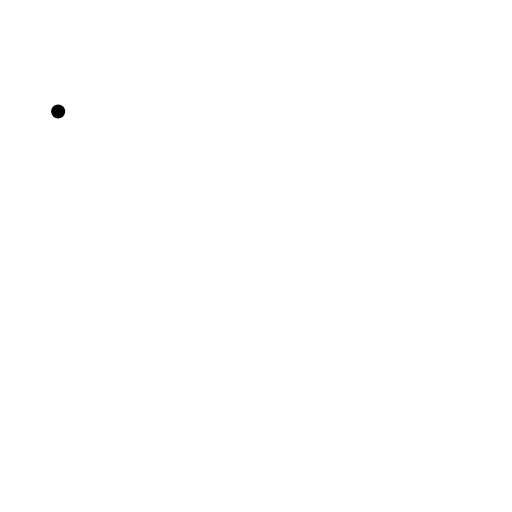
t = 0.00 s
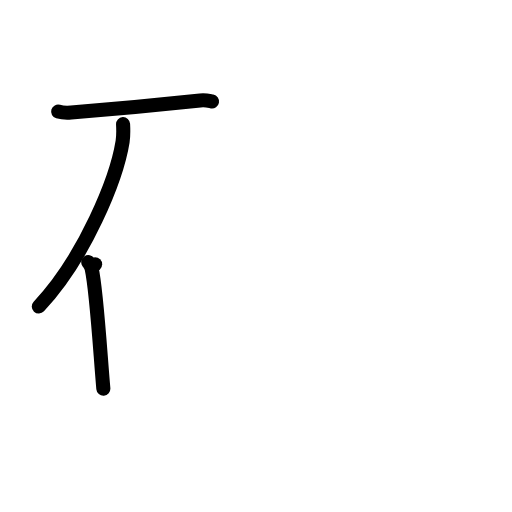
t = 3.00 s
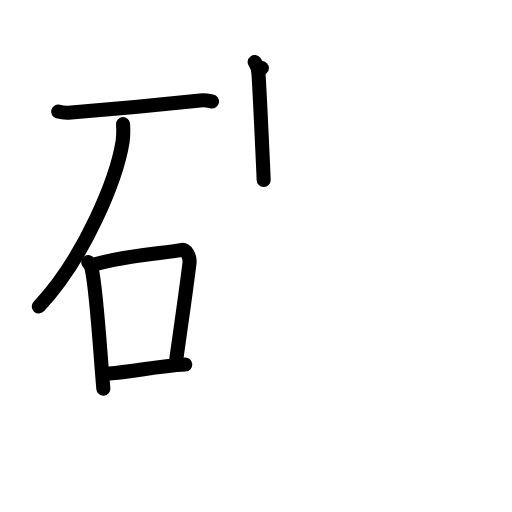
t = 6.00 s
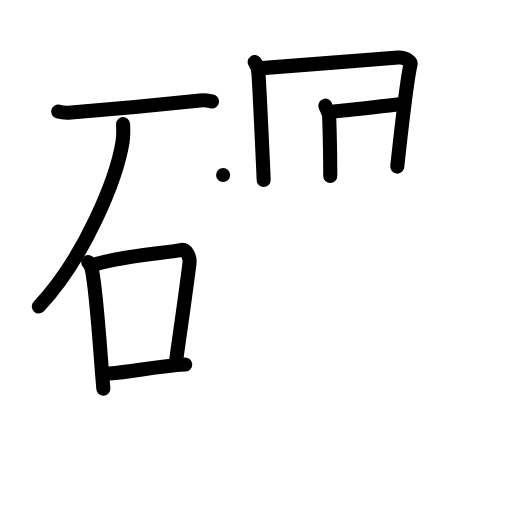
t = 9.00 s
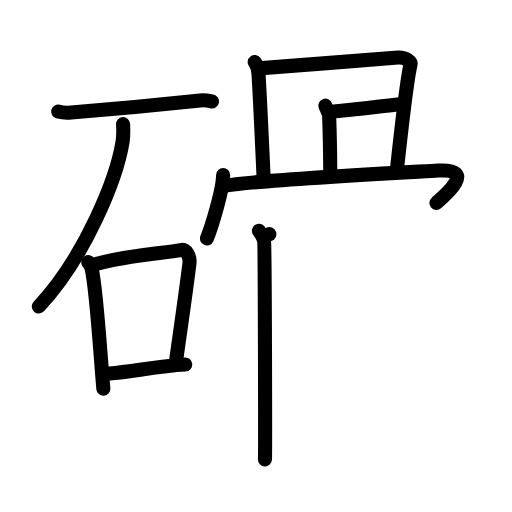
t = 12.00 s
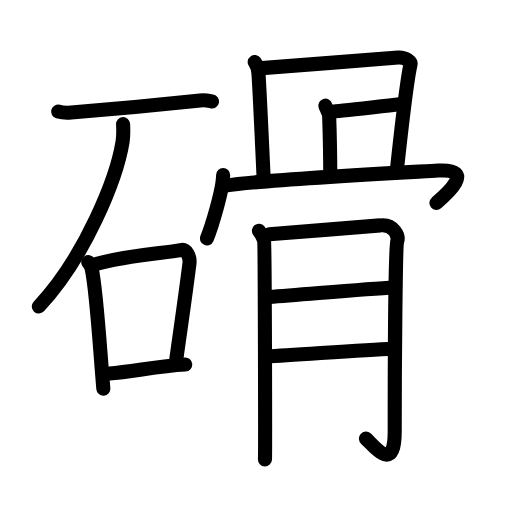
t = 15.00 s

The animated SVG that drew these frames (rendered in a browser with its animation timeline set to each time). Animation: 43 SMIL elements (animate=43); one cycle of 15.00 s.

<?xml version="1.0" encoding="UTF-8"?>
<!--
AniKanjiVG is licensed by CC-BY-SA Paul C. Sommerhoff (https://bitbucket.org/sommerhoff/anikanjivg).
AniKanjiVG uses KanjiVG which is licensed by CC-BY-SA Ulrich Apel (http://kanjivg.tagaini.net).
See also http://creativecommons.org/licenses/by-sa/3.0/
-->
<svg xmlns:kvg='http://kanjivg.tagaini.net' xmlns='http://www.w3.org/2000/svg' width='109' height='109' viewBox='0 0 109 109' style='fill:none;stroke:#000000;stroke-width:3;stroke-linecap:round;stroke-linejoin:round;' id="kvg:kanji_078c6"><g id="kvg:078c6" kvg:element="磆"><g id="kvg:078c6-g1" kvg:element="石" kvg:position="left" kvg:radical="general"><path id="kvg:078c6-s1" kvg:type="㇐" d="M12.38,23.75c0.72,0.21,2.05,0.27,2.77,0.21c9.05-0.74,15.37-1.29,27.46-2.57c1.2-0.13,1.93,0.1,2.53,0.21"><animate attributeName="d" begin="0.0s" dur="0.3333333333333333s" from="M12.38,23.75C12.38,23.75,12.38,23.75,12.38,23.75" to="M12.38,23.75c0.72,0.21,2.05,0.27,2.77,0.21" />
<animate attributeName="d" begin="0.3333333333333333s" dur="0.3333333333333333s" from="M12.38,23.75c0.72,0.21,2.05,0.27,2.77,0.21c0,0,0,0,0,0,0" to="M12.38,23.75c0.72,0.21,2.05,0.27,2.77,0.21c9.05-0.74,15.37-1.29,27.46-2.57" />
<animate attributeName="d" begin="0.6666666666666666s" dur="0.3333333333333333s" from="M12.38,23.75c0.72,0.21,2.05,0.27,2.77,0.21c9.05-0.74,15.37-1.29,27.46-2.57c0,0,0,0,0,0,0" to="M12.38,23.75c0.72,0.21,2.05,0.27,2.77,0.21c9.05-0.74,15.37-1.29,27.46-2.57c1.2-0.13,1.93,0.1,2.53,0.21" />
</path>
<path id="kvg:078c6-s2" kvg:type="㇒" d="M26.2,26.43c0.05,0.93,0.11,2.39-0.1,3.72c-1.26,7.85-7.97,24.56-17.84,35.1"><animate attributeName="d" begin="1.0s" dur="0.5s" from="M26.2,26.43C26.2,26.43,26.2,26.43,26.2,26.43" to="M26.2,26.43c0.05,0.93,0.11,2.39-0.1,3.72" />
<animate attributeName="d" begin="1.5s" dur="0.5s" from="M26.2,26.43c0.05,0.93,0.11,2.39-0.1,3.72c0,0,0,0,0,0,0" to="M26.2,26.43c0.05,0.93,0.11,2.39-0.1,3.72c-1.26,7.85-7.97,24.56-17.84,35.1" />
<animate attributeName="d" begin="0s" dur="1.0s" from="M-100,-100" to="M-100,-100" />
</path>
<g id="kvg:078c6-g2" kvg:element="口"><path id="kvg:078c6-s3" kvg:type="㇑" d="M18.79,55.79c0.3,0.46,0.6,0.85,0.73,1.43c1.03,4.6,1.77,17.27,2.48,25.53"><animate attributeName="d" begin="2.0s" dur="0.5s" from="M18.79,55.79C18.79,55.79,18.79,55.79,18.79,55.79" to="M18.79,55.79c0.3,0.46,0.6,0.85,0.73,1.43" />
<animate attributeName="d" begin="2.5s" dur="0.5s" from="M18.79,55.79c0.3,0.46,0.6,0.85,0.73,1.43c0,0,0,0,0,0,0" to="M18.79,55.79c0.3,0.46,0.6,0.85,0.73,1.43c1.03,4.6,1.77,17.27,2.48,25.53" />
<animate attributeName="d" begin="0s" dur="2.0s" from="M-100,-100" to="M-100,-100" />
</path>
<path id="kvg:078c6-s4" kvg:type="㇕b" d="M20.25,56.25c7.22-1.98,14.75-2.33,18.23-3.01c1.27-0.25,2.03,1.46,1.85,2.9c-1.06,8.42-1.96,14.18-2.83,20.61"><animate attributeName="d" begin="3.0s" dur="0.3333333333333333s" from="M20.25,56.25C20.25,56.25,20.25,56.25,20.25,56.25" to="M20.25,56.25c7.22-1.98,14.75-2.33,18.23-3.01" />
<animate attributeName="d" begin="3.3333333333333335s" dur="0.3333333333333333s" from="M20.25,56.25c7.22-1.98,14.75-2.33,18.23-3.01c0,0,0,0,0,0,0" to="M20.25,56.25c7.22-1.98,14.75-2.33,18.23-3.01c1.27-0.25,2.03,1.46,1.85,2.9" />
<animate attributeName="d" begin="3.6666666666666665s" dur="0.3333333333333333s" from="M20.25,56.25c7.22-1.98,14.75-2.33,18.23-3.01c1.27-0.25,2.03,1.46,1.85,2.9c0,0,0,0,0,0,0" to="M20.25,56.25c7.22-1.98,14.75-2.33,18.23-3.01c1.27-0.25,2.03,1.46,1.85,2.9c-1.06,8.42-1.96,14.18-2.83,20.61" />
<animate attributeName="d" begin="0s" dur="3.0s" from="M-100,-100" to="M-100,-100" />
</path>
<path id="kvg:078c6-s5" kvg:type="㇐b" d="M23.25,79.5c4.75-0.27,9.96-1.57,16.19-1.91"><animate attributeName="d" begin="4.0s" dur="1.0s" from="M23.25,79.5C23.25,79.5,23.25,79.5,23.25,79.5" to="M23.25,79.5c4.75-0.27,9.96-1.57,16.19-1.91" />
<animate attributeName="d" begin="0s" dur="4.0s" from="M-100,-100" to="M-100,-100" />
</path>
</g>
</g>
<g id="kvg:078c6-g3" kvg:element="骨" kvg:position="right"><g id="kvg:078c6-g4" kvg:position="top"><path id="kvg:078c6-s6" kvg:type="㇑a" d="M54.22,13.21c0.4,0.54,0.76,1.75,0.81,2.47c0.26,3.7,1.1,22.26,1.1,22.62"><animate attributeName="d" begin="5.0s" dur="0.5s" from="M54.22,13.21C54.22,13.21,54.22,13.21,54.22,13.21" to="M54.22,13.21c0.4,0.54,0.76,1.75,0.81,2.47" />
<animate attributeName="d" begin="5.5s" dur="0.5s" from="M54.22,13.21c0.4,0.54,0.76,1.75,0.81,2.47c0,0,0,0,0,0,0" to="M54.22,13.21c0.4,0.54,0.76,1.75,0.81,2.47c0.26,3.7,1.1,22.26,1.1,22.62" />
<animate attributeName="d" begin="0s" dur="5.0s" from="M-100,-100" to="M-100,-100" />
</path>
<path id="kvg:078c6-s7" kvg:type="㇕b" d="M55.75,14.5c2.22-0.09,26.99-2.16,29.01-2.26c1.68-0.09,2.76,0.95,2.64,1.47c-0.88,3.77-1.85,12.76-2.83,21.76"><animate attributeName="d" begin="6.0s" dur="0.3333333333333333s" from="M55.75,14.5C55.75,14.5,55.75,14.5,55.75,14.5" to="M55.75,14.5c2.22-0.09,26.99-2.16,29.01-2.26" />
<animate attributeName="d" begin="6.333333333333333s" dur="0.3333333333333333s" from="M55.75,14.5c2.22-0.09,26.99-2.16,29.01-2.26c0,0,0,0,0,0,0" to="M55.75,14.5c2.22-0.09,26.99-2.16,29.01-2.26c1.68-0.09,2.76,0.95,2.64,1.47" />
<animate attributeName="d" begin="6.666666666666667s" dur="0.3333333333333333s" from="M55.75,14.5c2.22-0.09,26.99-2.16,29.01-2.26c1.68-0.09,2.76,0.95,2.64,1.47c0,0,0,0,0,0,0" to="M55.75,14.5c2.22-0.09,26.99-2.16,29.01-2.26c1.68-0.09,2.76,0.95,2.64,1.47c-0.88,3.77-1.85,12.76-2.83,21.76" />
<animate attributeName="d" begin="0s" dur="6.0s" from="M-100,-100" to="M-100,-100" />
</path>
<path id="kvg:078c6-s8" kvg:type="㇑a" d="M69.27,22.5c0.15,0.51,0.79,1.63,0.81,2.31c0.1,3.02,0.23,12.33,0.23,12.67"><animate attributeName="d" begin="7.0s" dur="0.5s" from="M69.27,22.5C69.27,22.5,69.27,22.5,69.27,22.5" to="M69.27,22.5c0.15,0.51,0.79,1.63,0.81,2.31" />
<animate attributeName="d" begin="7.5s" dur="0.5s" from="M69.27,22.5c0.15,0.51,0.79,1.63,0.81,2.31c0,0,0,0,0,0,0" to="M69.27,22.5c0.15,0.51,0.79,1.63,0.81,2.31c0.1,3.02,0.23,12.33,0.23,12.67" />
<animate attributeName="d" begin="0s" dur="7.0s" from="M-100,-100" to="M-100,-100" />
</path>
<path id="kvg:078c6-s9" kvg:type="㇐a" d="M71,23.72c2.05-0.06,12.67-1.41,14.53-1.58"><animate attributeName="d" begin="8.0s" dur="1.0s" from="M71,23.72C71,23.72,71,23.72,71,23.72" to="M71,23.72c2.05-0.06,12.67-1.41,14.53-1.58" />
<animate attributeName="d" begin="0s" dur="8.0s" from="M-100,-100" to="M-100,-100" />
</path>
<path id="kvg:078c6-s10" kvg:type="㇔" d="M47.5,37.25c0,3.15-2.57,11.4-3.46,13.5"><animate attributeName="d" begin="9.0s" dur="1.0s" from="M47.5,37.25C47.5,37.25,47.5,37.25,47.5,37.25" to="M47.5,37.25c0,3.15-2.57,11.4-3.46,13.5" />
<animate attributeName="d" begin="0s" dur="9.0s" from="M-100,-100" to="M-100,-100" />
</path>
<path id="kvg:078c6-s11" kvg:type="㇖b" d="M48,39.5c8.09-1.25,39.91-2.87,45.22-3.19c8.29-0.49,1.76,5.12-0.31,6.9"><animate attributeName="d" begin="10.0s" dur="0.5s" from="M48,39.5C48,39.5,48,39.5,48,39.5" to="M48,39.5c8.09-1.25,39.91-2.87,45.22-3.19" />
<animate attributeName="d" begin="10.5s" dur="0.5s" from="M48,39.5c8.09-1.25,39.91-2.87,45.22-3.19c0,0,0,0,0,0,0" to="M48,39.5c8.09-1.25,39.91-2.87,45.22-3.19c8.29-0.49,1.76,5.12-0.31,6.9" />
<animate attributeName="d" begin="0s" dur="10.0s" from="M-100,-100" to="M-100,-100" />
</path>
</g>
<g id="kvg:078c6-g5" kvg:element="月" kvg:position="bottom"><path id="kvg:078c6-s12" kvg:type="㇑/㇒" d="M55.11,49.12c0.56,0.7,0.93,1.4,1.11,2.1s0.26,45.01,0.19,46.58"><animate attributeName="d" begin="11.0s" dur="1.0s" from="M55.11,49.12C55.11,49.12,55.11,49.12,55.11,49.12" to="M55.11,49.12c0.56,0.7,0.93,1.4,1.11,2.1s0.26,45.01,0.19,46.58" />
<animate attributeName="d" begin="0s" dur="11.0s" from="M-100,-100" to="M-100,-100" />
</path>
<path id="kvg:078c6-s13" kvg:type="㇆a" d="M57.34,49.85c2.17-0.18,22.01-1.68,23.62-1.87c2.88-0.35,3.97,2.3,3.61,3.36c-0.35,1.02-0.54,26.14-0.54,40.45c0,9.19-4.33,3.18-6.13,1.59"><animate attributeName="d" begin="12.0s" dur="0.25s" from="M57.34,49.85C57.34,49.85,57.34,49.85,57.34,49.85" to="M57.34,49.85c2.17-0.18,22.01-1.68,23.62-1.87" />
<animate attributeName="d" begin="12.25s" dur="0.25s" from="M57.34,49.85c2.17-0.18,22.01-1.68,23.62-1.87c0,0,0,0,0,0,0" to="M57.34,49.85c2.17-0.18,22.01-1.68,23.62-1.87c2.88-0.35,3.97,2.3,3.61,3.36" />
<animate attributeName="d" begin="12.5s" dur="0.25s" from="M57.34,49.85c2.17-0.18,22.01-1.68,23.62-1.87c2.88-0.35,3.97,2.3,3.61,3.36c0,0,0,0,0,0,0" to="M57.34,49.85c2.17-0.18,22.01-1.68,23.62-1.87c2.88-0.35,3.97,2.3,3.61,3.36c-0.35,1.02-0.54,26.14-0.54,40.45" />
<animate attributeName="d" begin="12.75s" dur="0.25s" from="M57.34,49.85c2.17-0.18,22.01-1.68,23.62-1.87c2.88-0.35,3.97,2.3,3.61,3.36c-0.35,1.02-0.54,26.14-0.54,40.45c0,0,0,0,0,0,0" to="M57.34,49.85c2.17-0.18,22.01-1.68,23.62-1.87c2.88-0.35,3.97,2.3,3.61,3.36c-0.35,1.02-0.54,26.14-0.54,40.45c0,9.19-4.33,3.18-6.13,1.59" />
<animate attributeName="d" begin="0s" dur="12.0s" from="M-100,-100" to="M-100,-100" />
</path>
<path id="kvg:078c6-s14" kvg:type="㇐a" d="M57.35,63.23c7.58-0.53,20-1.69,26.66-2.02"><animate attributeName="d" begin="13.0s" dur="1.0s" from="M57.35,63.23C57.35,63.23,57.35,63.23,57.35,63.23" to="M57.35,63.23c7.58-0.53,20-1.69,26.66-2.02" />
<animate attributeName="d" begin="0s" dur="13.0s" from="M-100,-100" to="M-100,-100" />
</path>
<path id="kvg:078c6-s15" kvg:type="㇐a" d="M56.89,75.88c5.92-0.27,19.9-1.39,26.75-1.65"><animate attributeName="d" begin="14.0s" dur="1.0s" from="M56.89,75.88C56.89,75.88,56.89,75.88,56.89,75.88" to="M56.89,75.88c5.92-0.27,19.9-1.39,26.75-1.65" />
<animate attributeName="d" begin="0s" dur="14.0s" from="M-100,-100" to="M-100,-100" />
</path>
</g>
</g>
</g>
</svg>
